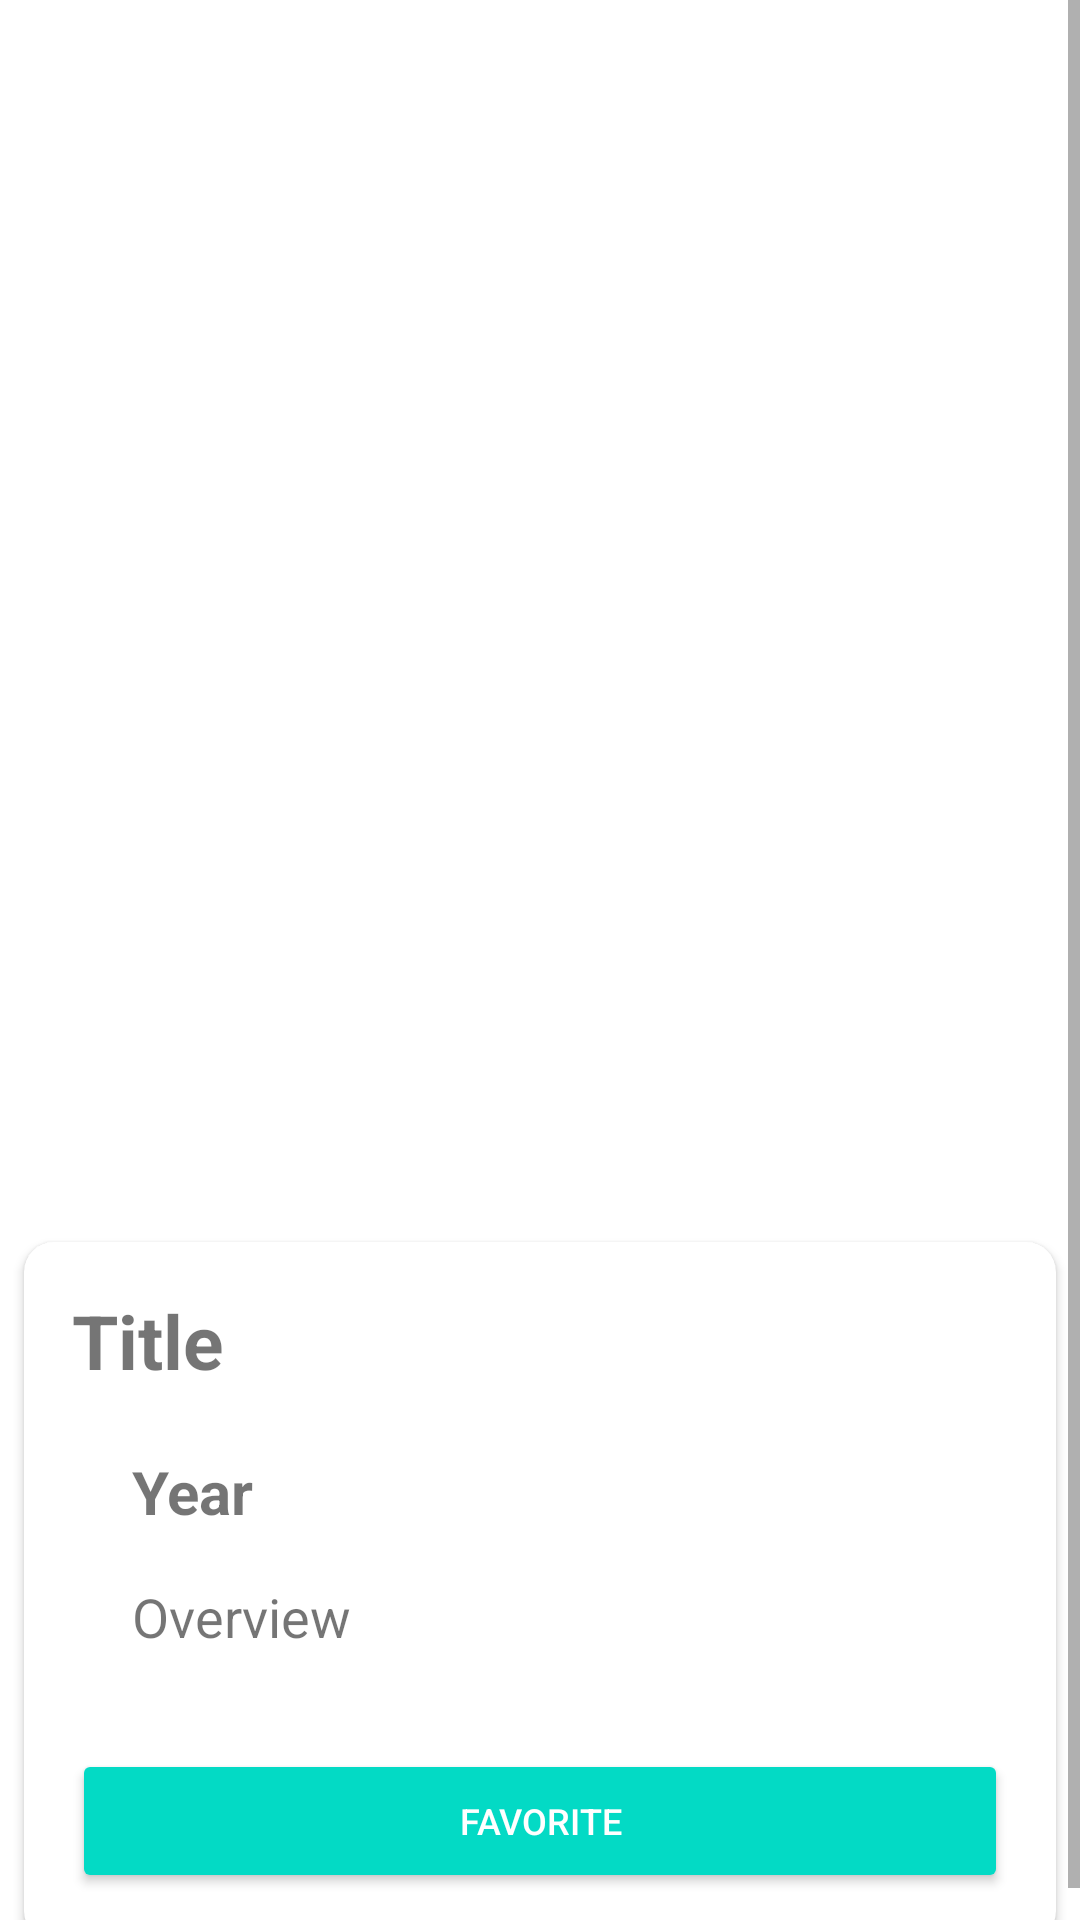

Here is an Android app screen rendered from its layout file. Give the layout XML and the strings, colors and styles it references.
<!-- AndroidManifest.xml: application theme Theme.Movie_20.21.1485 -->
<!-- res/layout/activity_detail.xml -->
<?xml version="1.0" encoding="utf-8"?>
<ScrollView
    xmlns:android="http://schemas.android.com/apk/res/android"
    xmlns:tools="http://schemas.android.com/tools"
    android:layout_width="match_parent"
    android:layout_height="match_parent"
    android:orientation="vertical"
    tools:context=".DetailActivity">

    <RelativeLayout
        android:layout_width="match_parent"
        android:layout_height="match_parent">

        <ImageView
            android:id="@+id/imgPoster"
            android:layout_width="match_parent"
            android:layout_height="400dp"
            android:scaleType="fitCenter"
            android:layout_marginBottom="10dp"
            tools:ignore="ContentDescription" />

        <androidx.cardview.widget.CardView
            xmlns:card_view="http://schemas.android.com/apk/res-auto"
            android:layout_width="match_parent"
            android:layout_height="wrap_content"
            android:layout_gravity="center"
            android:layout_marginLeft="8dp"
            android:layout_marginTop="4dp"
            android:layout_marginRight="8dp"
            android:layout_marginBottom="4dp"
            card_view:cardCornerRadius="10dp"
            android:layout_below="@id/imgPoster"
            android:id="@+id/card_lay">

            <RelativeLayout
                android:layout_width="match_parent"
                android:layout_height="wrap_content">

                <TextView
                    android:id="@+id/txtTitle"
                    android:layout_width="match_parent"
                    android:layout_height="wrap_content"
                    android:layout_marginLeft="16dp"
                    android:layout_marginTop="16dp"
                    android:layout_marginRight="16dp"
                    android:layout_marginBottom="4dp"
                    android:textSize="25sp"
                    android:textStyle="bold"
                    android:text="Title" />

                <TextView
                    android:id="@+id/txtYear"
                    android:layout_width="match_parent"
                    android:layout_height="wrap_content"
                    android:layout_margin="16dp"
                    android:paddingLeft="20dp"
                    android:textSize="20sp"
                    android:textStyle="bold"
                    android:text="Year"
                    android:layout_below="@+id/txtTitle"/>

                <TextView
                    android:id="@+id/txtOverview"
                    android:layout_width="match_parent"
                    android:layout_height="wrap_content"
                    android:layout_marginLeft="16dp"
                    android:layout_marginRight="16dp"
                    android:paddingLeft="20dp"
                    android:paddingRight="20dp"
                    android:textSize="18sp"
                    android:text="Overview"
                    android:layout_below="@id/txtYear"/>

                <LinearLayout
                    android:id="@+id/layout_button"
                    android:layout_width="match_parent"
                    android:layout_height="wrap_content"
                    android:layout_alignParentBottom="true"
                    android:orientation="horizontal"
                    android:layout_margin="16dp"
                    android:paddingBottom="16dp"
                    android:layout_below="@+id/txtOverview">

                    <Button
                        android:id="@+id/btnFavorite"
                        style="@style/Widget.AppCompat.Button.Colored"
                        android:layout_width="0dp"
                        android:layout_height="wrap_content"
                        android:layout_weight="1"
                        android:text="Favorite"
                        android:textSize="12sp"/>
                </LinearLayout>

            </RelativeLayout>
        </androidx.cardview.widget.CardView>
    </RelativeLayout>
</ScrollView>
<!-- resources referenced by this layout -->
<resources>
  <style name="Theme.Movie_20.21.1485" parent="Theme.MaterialComponents.DayNight.DarkActionBar">
          
          <item name="colorPrimary">@color/purple_500</item>
          <item name="colorPrimaryVariant">@color/purple_700</item>
          <item name="colorOnPrimary">@color/white</item>
          
          <item name="colorSecondary">@color/teal_200</item>
          <item name="colorSecondaryVariant">@color/teal_700</item>
          <item name="colorOnSecondary">@color/black</item>
          
          <item name="android:statusBarColor" tools:targetApi="l">?attr/colorPrimaryVariant</item>
          
      </style>
  <!-- not gathered from this repository: default colours our renderer supplied (Android Studio template values) -->
  <color name="purple_500">#FF6200EE</color>
  <color name="purple_700">#FF3700B3</color>
  <color name="teal_200">#FF03DAC5</color>
  <color name="teal_700">#FF018786</color>
  <color name="black">#FF000000</color>
  <color name="white">#FFFFFFFF</color>
</resources>
